Run: headless pygame with SDL's dummy video driver; simulated clock (each Clock.tick advances the game by its frame time, no real sleeping); random seed 0; keys injected as events and as key.get_pressed() state; mouse plan: one left click at the window centre at the start of phase 2, then a move to the lower-right quarter at the start of phase 3.
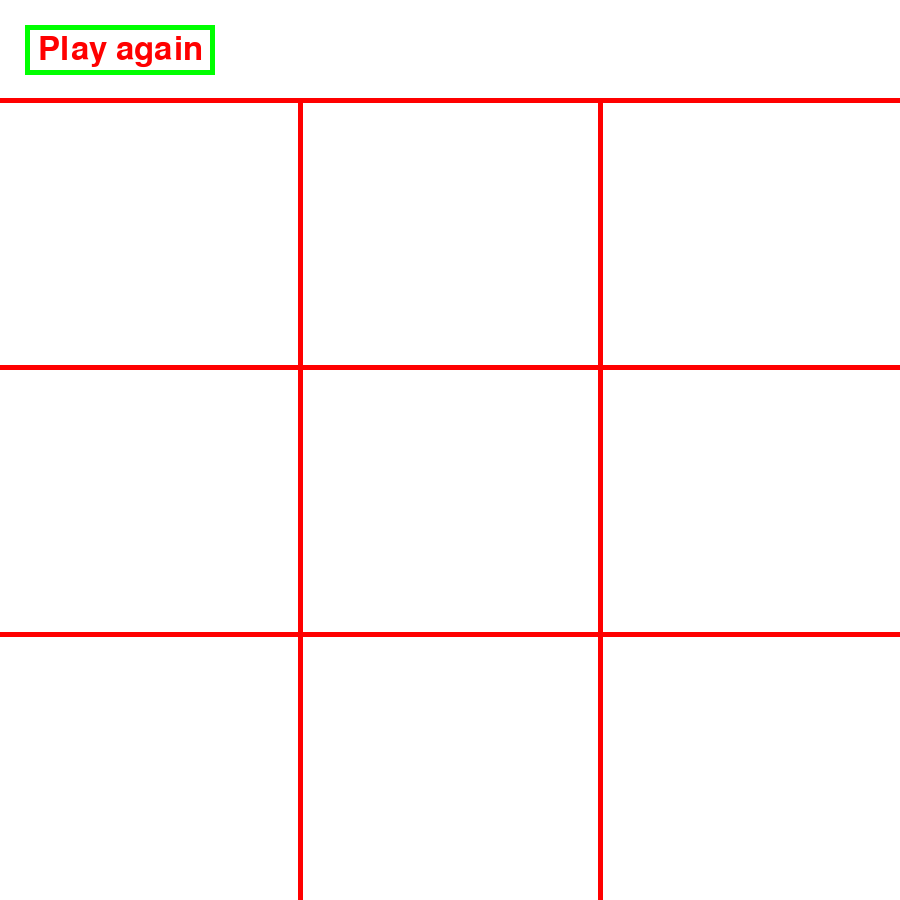
Frame 1 of 4 · flips 1–60 · no input
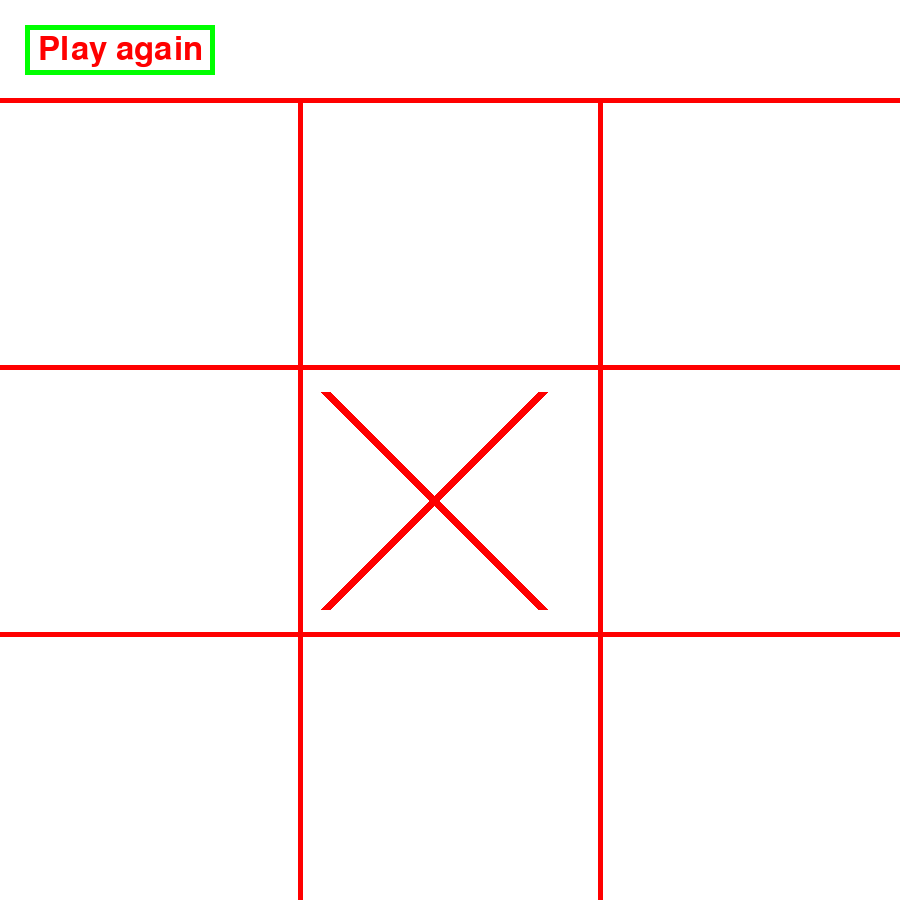
Frame 2 of 4 · flips 61–180 · clicked the window centre · tapped SPACE, RETURN · held RIGHT (→), D
Frame 3 of 4 · flips 181–300 · moved the mouse to the lower-right quarter · held DOWN (↓), S · screen unchanged from frame 2, image omitted
Frame 4 of 4 · flips 301–420 · held LEFT (←), A, UP (↑), W · screen unchanged from frame 3, image omitted

The pygame program that drew these frames:

import pygame

cells = [[None, None, None] for _ in range(9)]

def checkForWinner():
    
    wins = [
        [0, 1, 2],  # первая строка
        [3, 4, 5],  # вторая строка
        [6, 7, 8],  # третья строка
        [0, 3, 6],  # первый столбец
        [1, 4, 7],  # второй столбец
        [2, 5, 8],  # третий столбец
        [0, 4, 8],  # диагональ \
        [2, 4, 6]   # диагональ /
    ]
    
    for a, b, c in wins:
        if cells[a][0] != None and cells[b][0] != None and cells[c][0] != None:  # все заняты
            if cells[a][0] == cells[b][0] == cells[c][0]:
                print(cells[a][0])
                return cells[a][0]  
    
    return None 

def checkForDraw():
    draw = True
    for cell in cells:
        if cell[0] == None:
            draw = False
            return False

    if draw:
        return True

def drawGrid():
    # Вертикальные линии
    pygame.draw.line(screen, RED, (300, 100), (300, 900), 5)
    pygame.draw.line(screen, RED, (600, 100), (600, 900), 5)

    # Горизонтальные линии

    pygame.draw.line(screen, RED, (0, 100), (900, 100), 5)
    pygame.draw.line(screen, RED, (0, 367), (900, 367), 5)
    pygame.draw.line(screen, RED, (0, 634), (900, 634), 5)

def checkPosition(pos, move):
    for i in range(3):
        for j in range(3):
            if (pos[0] > i * 300) and (pos[0] < (i + 1) * 300) and (pos[1] > 100 + j * 267) and (pos[1] < 100 + (j + 1) * 267):
                if move is not None and cells[i + j * 3][0] is None:  # Проверка на допустимость движения
                    cells[i + j * 3][0] = move  # Записываем состояние ячейки
                else:
                    return False
                cells[i + j * 3][1] = i * 300  # x координата
                cells[i + j * 3][2] = 100 + j * 267  # y координата
                return True
    return False

def drawCross(pos_0, pos_1):
    pygame.draw.line(screen, RED, (pos_0 + 25, pos_1 + 25), (pos_0 + 242, pos_1 + 242), 10)
    pygame.draw.line(screen, RED, (pos_0 + 25, pos_1 + 242), (pos_0 + 242, pos_1 + 25), 10)

def drawCircle(pos_0, pos_1):
    pygame.draw.circle(screen, RED, (pos_0 + 133, pos_1 + 133), 50)

def playerMove(move, isValid):
    
    if move == True and isValid == True:
        print("X")
        return False
    elif move == False and isValid == True:
        print("O")
        return True
    else:
        return move

def drawPlayAgain():
    pygame.draw.rect(screen, GREEN, (25, 25, 190, 50), 5)
    txtsurf = font.render("Play again", True, RED)
    screen.blit(txtsurf, (120 - txtsurf.get_width() // 2, 50 - txtsurf.get_height() // 2))

def playAgain():
    return [
    [[None, None, None] for _ in range(9)],
    True,
    None,
    False]

    pass
# Constants
WHITE = (255,255,255)
BLACK = (0,0,0)
GREEN = (0, 255, 0)
RED = (255, 0, 0)

player = True
isWinner = None
isGameOver = False


pygame.init()

screen = pygame.display.set_mode((900, 900))
pygame.display.set_caption("Tic Tac Toe")

fontButton = pygame.font.SysFont(None, 16)
font = pygame.font.SysFont(None, 48)
clock = pygame.time.Clock()
running = True

while running:
    for event in pygame.event.get():
        if event.type == pygame.QUIT:
            running = False

        if isWinner == True:
            print("X is winner")
            isGameOver = True
        elif isWinner == False:
            print("O is winner")
            isGameOver = True
        else:
            if event.type == pygame.MOUSEBUTTONUP:
                pos = pygame.mouse.get_pos()

                if pos[0] > 25 and pos[1] > 25 and pos[0] < 215 and pos[1] < 75:
                    cells, player, isWinner, isGameOver = playAgain()
                else:
                    valid = checkPosition(pos, player)
                    player = playerMove(player, valid)

    screen.fill(WHITE)

    drawGrid()
    drawPlayAgain()

    for cell in cells:
        if cell[0] == True:
            drawCross(cell[1], cell[2])
        elif cell[0] == False:
            drawCircle(cell[1], cell[2])

    if isGameOver:
        if isWinner:
            txtsurf = font.render("Crosses win!", True, RED)
            screen.blit(txtsurf,(450 - txtsurf.get_width() // 2, 50 - txtsurf.get_height() // 2))
        else:
            txtsurf = font.render("Noughts win!", True, RED)
            screen.blit(txtsurf,(450 - txtsurf.get_width() // 2, 50 - txtsurf.get_height() // 2))
    else:
        if checkForDraw():
            txtsurf = font.render("Draw!", True, RED)
            screen.blit(txtsurf,(450 - txtsurf.get_width() // 2, 50 - txtsurf.get_height() // 2))
        else:
            isWinner = checkForWinner()
    pygame.display.flip()
    clock.tick(60)

pygame.quit()
